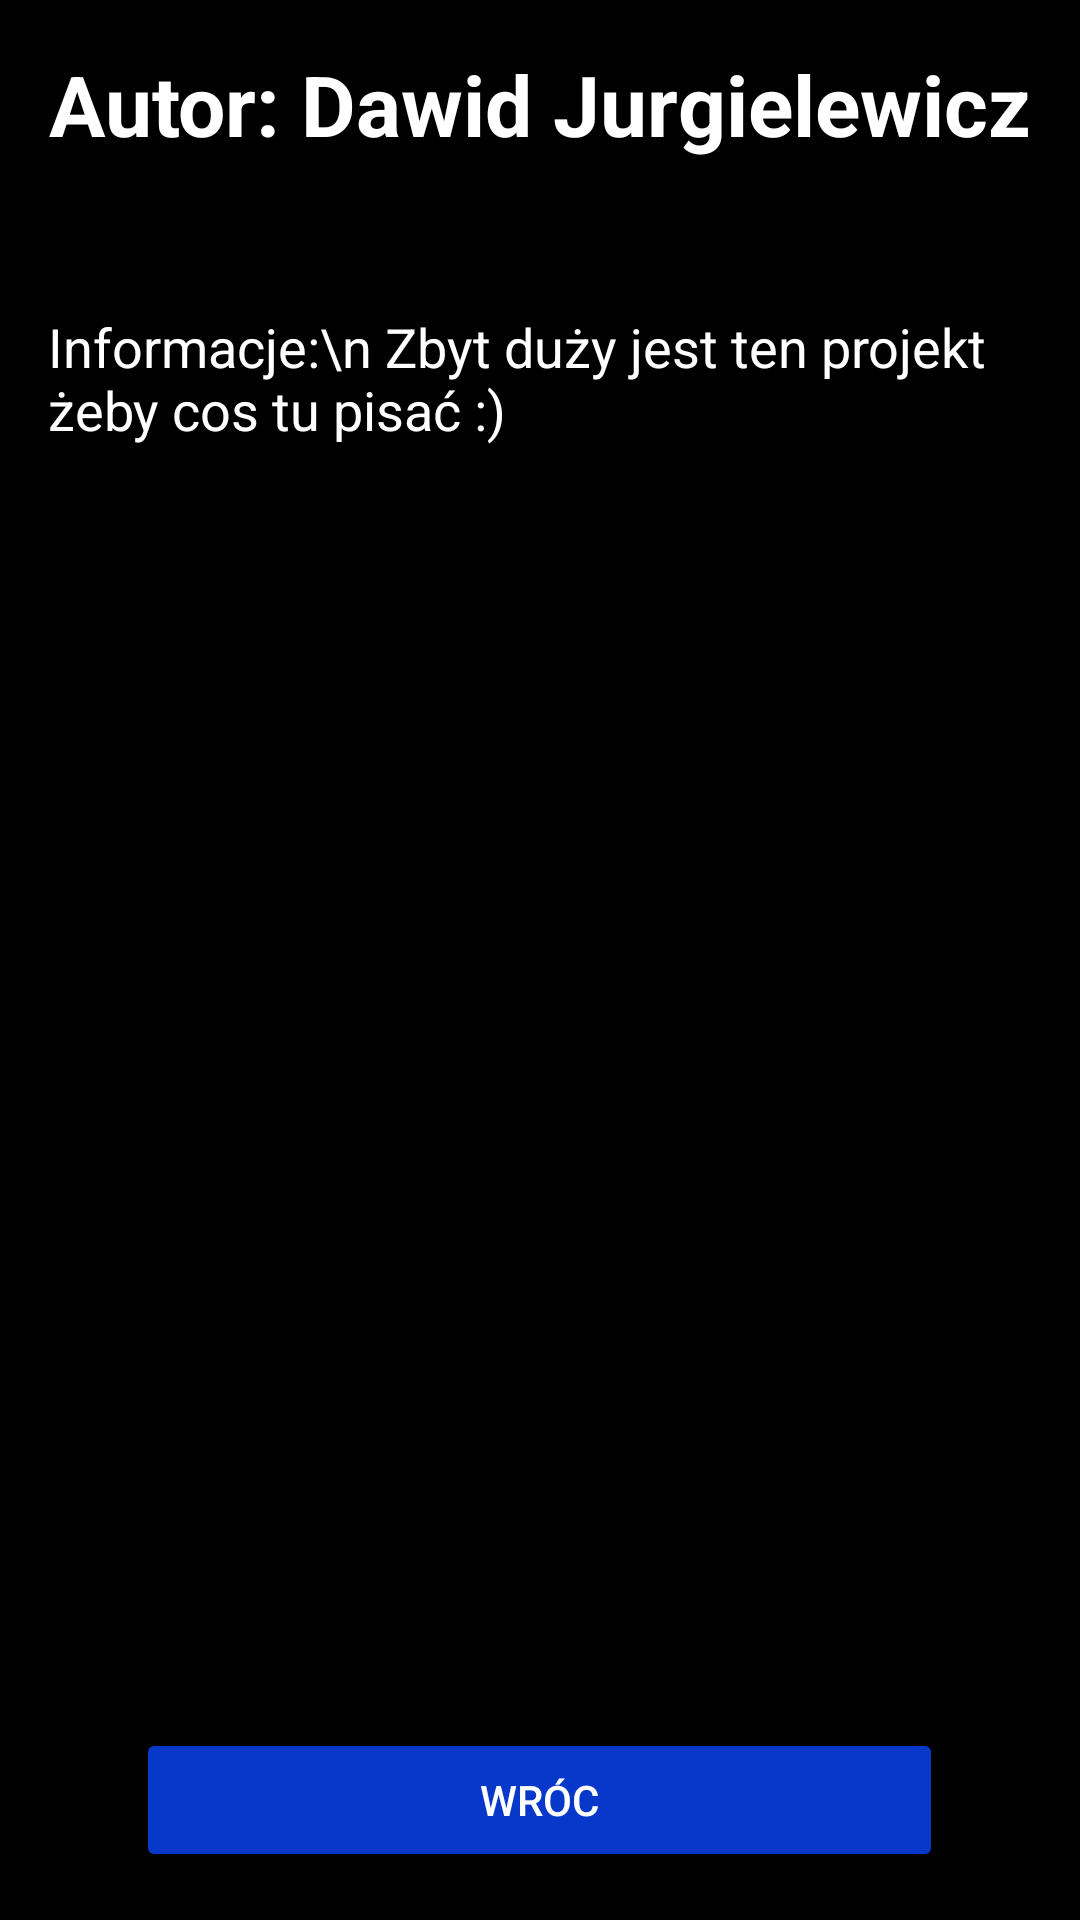

Write the Android layout XML for this screen, with the resource values it uses.
<!-- AndroidManifest.xml: application theme Theme.Sklep_Pr -->
<!-- res/layout/activity_author.xml -->
<?xml version="1.0" encoding="utf-8"?>
<RelativeLayout xmlns:android="http://schemas.android.com/apk/res/android"
    android:layout_width="match_parent"
    android:layout_height="match_parent"
    android:padding="16dp"
    android:background="@color/black">

    <TextView
        android:textColor="@color/white"
        android:id="@+id/author_text"
        android:layout_width="wrap_content"
        android:layout_height="wrap_content"
        android:text="Autor: Dawid Jurgielewicz"
        android:layout_centerHorizontal="true"
        android:textStyle="bold"
        android:textSize="28sp"/>

    <TextView
        android:textColor="@color/white"
        android:id="@+id/author_text2"
        android:layout_marginTop="50dp"
        android:layout_below="@id/author_text"
        android:layout_width="wrap_content"
        android:layout_height="wrap_content"
        android:text="Informacje:\n Zbyt duży jest ten projekt żeby cos tu pisać :)"
        android:textSize="18sp"/>

    <Button
        android:textColor="@color/white"
        android:backgroundTint="@color/blue"
        android:id="@+id/comeback"
        android:layout_width="269dp"
        android:layout_height="wrap_content"
        android:layout_alignParentBottom="true"
        android:layout_centerHorizontal="true"
        android:text="wróc" />

</RelativeLayout>
<!-- resources referenced by this layout -->
<resources>
  <color name="black">#FF000000</color>
  <color name="blue">#0738CA</color>
  <color name="white">#FFFFFFFF</color>
  <style name="Theme.Sklep_Pr" parent="Base.Theme.Sklep_Pr" />
  <style name="Base.Theme.Sklep_Pr" parent="Theme.Material3.DayNight.NoActionBar">
          
          
      </style>
</resources>
